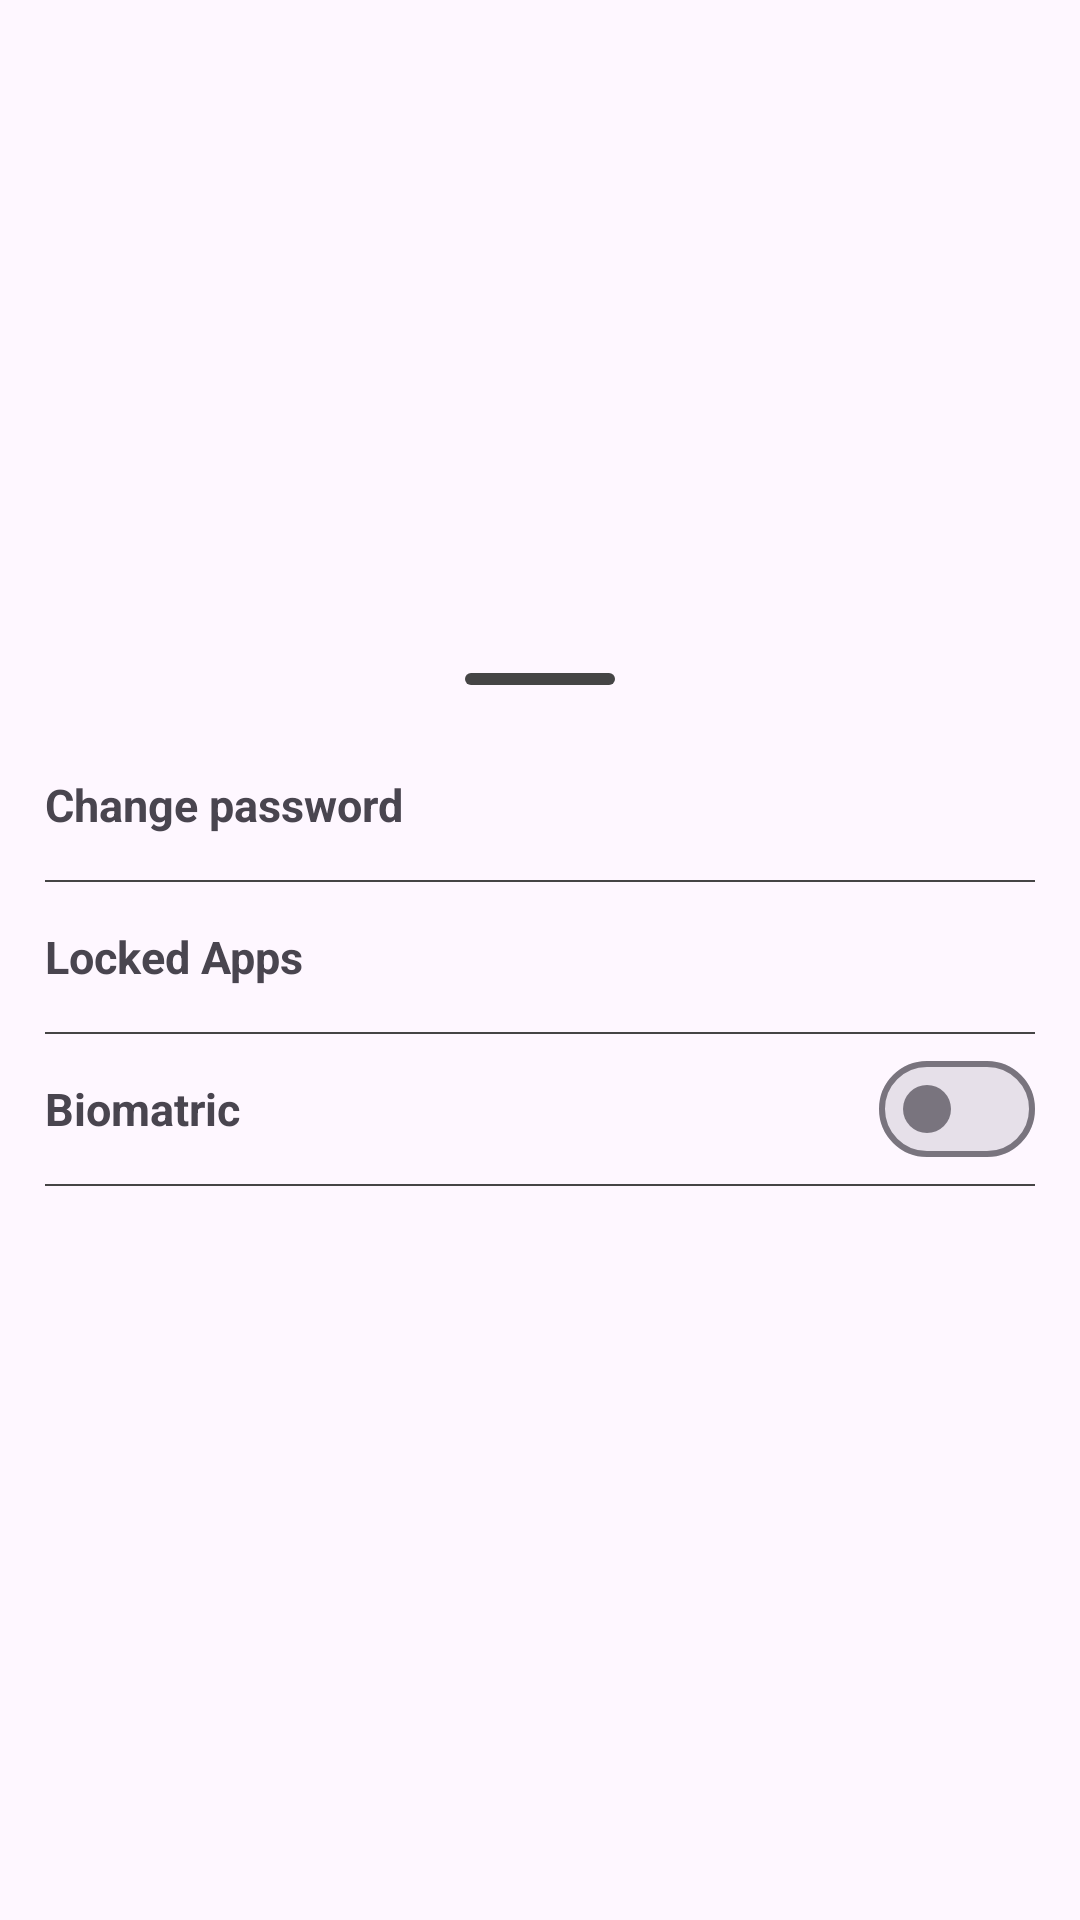

The Android layout XML behind this screen, and the referenced resources:
<!-- AndroidManifest.xml: application theme Theme.AppLockPro -->
<!-- res/layout/fragment_settings_bottom_sheet.xml -->
<?xml version="1.0" encoding="utf-8"?>
<layout xmlns:android="http://schemas.android.com/apk/res/android">

    <data/>

    <androidx.appcompat.widget.LinearLayoutCompat
        android:layout_width="match_parent"
        android:layout_height="wrap_content"
        android:gravity="center"
        android:orientation="vertical">

        <View
            android:id="@+id/backIcon"
            android:layout_width="50dp"
            android:layout_height="4dp"
            android:layout_marginTop="10dp"
            android:layout_gravity="center"
            android:background="@drawable/bottom_sheet_dragger_bg" />

        <androidx.appcompat.widget.AppCompatTextView
            android:id="@+id/btn_change_password"
            android:layout_width="match_parent"
            android:layout_height="50dp"
            android:layout_marginTop="15dp"
            android:layout_marginHorizontal="15dp"
            android:gravity="center_vertical"
            android:textSize="15sp"
            android:textStyle="bold"
            android:text="@string/change_password"/>

        <View
            android:layout_width="match_parent"
            android:layout_height="0.5dp"
            android:layout_marginHorizontal="15dp"
            android:background="#454545"/>

        <androidx.appcompat.widget.AppCompatTextView
            android:id="@+id/btn_locked_apps"
            android:layout_width="match_parent"
            android:layout_height="50dp"
            android:layout_marginHorizontal="15dp"
            android:gravity="center_vertical"
            android:textSize="15sp"
            android:textStyle="bold"
            android:text="Locked Apps"/>

        <View
            android:layout_width="match_parent"
            android:layout_height="0.5dp"
            android:layout_marginHorizontal="15dp"
            android:background="#454545"/>

        <androidx.appcompat.widget.LinearLayoutCompat
            android:layout_width="match_parent"
            android:layout_height="wrap_content"
            android:layout_marginHorizontal="15dp"
            android:orientation="horizontal">

            <androidx.appcompat.widget.AppCompatTextView
                android:layout_width="match_parent"
                android:layout_height="50dp"
                android:gravity="center_vertical"
                android:layout_weight="1"
                android:textSize="15sp"
                android:textStyle="bold"
                android:text="Biomatric"/>

            <com.google.android.material.materialswitch.MaterialSwitch
                android:id="@+id/btn_switch_biomatric"
                android:layout_width="wrap_content"
                android:layout_height="match_parent"
                android:checked="false" />


        </androidx.appcompat.widget.LinearLayoutCompat>

        <View
            android:layout_width="match_parent"
            android:layout_height="0.5dp"
            android:layout_marginHorizontal="15dp"
            android:layout_marginBottom="30dp"
            android:background="#454545"/>

    </androidx.appcompat.widget.LinearLayoutCompat>

</layout>
<!-- resources referenced by this layout -->
<resources>
  <!-- drawable bottom_sheet_dragger_bg (drawable) -->
  <?xml version="1.0" encoding="utf-8"?>
  <shape xmlns:android="http://schemas.android.com/apk/res/android"
      android:shape="rectangle">
      <solid android:color="#454545" />
      <corners android:radius="100dp" />
  </shape>
  <string name="change_password">Change password</string>
  <style name="Theme.AppLockPro" parent="Base.Theme.AppLockPro" />
  <style name="Base.Theme.AppLockPro" parent="Theme.Material3.DayNight.NoActionBar">
          
          
      </style>
</resources>
